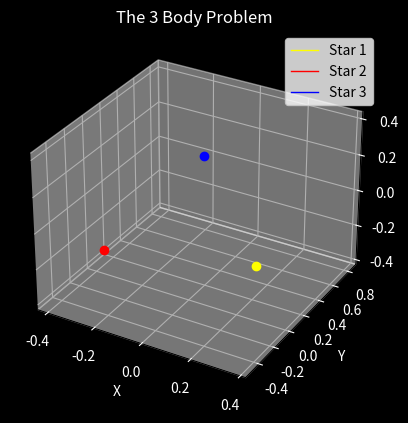

The matplotlib source for this figure:
import numpy as np
import matplotlib.pyplot as plt
from matplotlib.animation import FuncAnimation
from scipy.integrate import solve_ivp
import time

r_scale = 0.9
v_scale = 0.45
pos = np.random.uniform(-r_scale, r_scale, (3,3))
vel = np.random.normal(0, v_scale, (3,3))

com_pos = np.mean(pos, axis=0)
pos -= com_pos

com_vel = np.mean(vel, axis=0)
vel -= com_vel

# mass
m1 = 1.0
m2 = 1.0
m3 = 1.0

# Pos
initial_position1 = pos[0].tolist()
initial_position2 = pos[1].tolist()
initial_position3 = pos[2].tolist()

# vel
initial_velocity1 = vel[0].tolist()
initial_velocity2 = vel[1].tolist()
initial_velocity3 = vel[2].tolist()

initial_conditions = np.array([
    initial_position1, initial_position2, initial_position3,
    initial_velocity1, initial_velocity2, initial_velocity3
]).ravel()

def ODEs(t, s, m1, m2, m3):
    r1, r2, r3 = s[0:3], s[3:6], s[6:9]
    dp1_dt, dp2_dt, dp3_dt = s[9:12], s[12:15], s[15:18]

    p1, p2, p3 = dp1_dt, dp2_dt, dp3_dt

    dp1_dt = m2 * (r2 - r1) / np.linalg.norm(r2 - r1) ** 3 + m3 * (r3 - r1) / np.linalg.norm(r3 - r1) ** 3
    dp2_dt = m3 * (r3 - r2) / np.linalg.norm(r3 - r2) ** 3 + m1 * (r1 - r2) / np.linalg.norm(r1 - r2) ** 3
    dp3_dt = m2 * (r2 - r3) / np.linalg.norm(r2 - r3) ** 3 + m1 * (r1 - r3) / np.linalg.norm(r1 - r3) ** 3

    return np.array([p1, p2, p3, dp1_dt, dp2_dt, dp3_dt]).ravel()

time_s, time_e = 0, 7
t_points = np.linspace(time_s, time_e, 1001)

t1=time.time()
solution = solve_ivp(
    fun=ODEs,
    t_span=(time_s, time_e),
    y0=initial_conditions,
    t_eval=t_points,
    args=(m1, m2, m3)
)
t2=time.time()
print(f"Solved in: {t2-t1:.3f} [s]")

t_sol = solution.t
p1x_sol = solution.y[0]
p1y_sol = solution.y[1]
p1z_sol = solution.y[2]

p2x_sol = solution.y[3]
p2y_sol = solution.y[4]
p2z_sol = solution.y[5]

p3x_sol = solution.y[6]
p3y_sol = solution.y[7]
p3z_sol = solution.y[8]

fig, ax = plt.subplots(subplot_kw={"projection":"3d"})

fig.patch.set_facecolor('black')
ax.set_facecolor('black')

ax.title.set_color('white')
ax.set_xlabel("x", color='white')
ax.set_ylabel("y", color='white')
ax.set_zlabel("z", color='white')

ax.tick_params(colors='white', which='both')

star1_plot, = ax.plot(p1x_sol, p1y_sol, p1z_sol, 'yellow', label='Star 1', linewidth=1)
star2_plot, = ax.plot(p2x_sol, p2y_sol, p2z_sol, 'red', label='Star 2', linewidth=1)
star3_plot, = ax.plot(p3x_sol, p3y_sol, p3z_sol, 'blue', label='Star 3', linewidth=1)

star1_dot, = ax.plot([p1x_sol[-1]], [p1y_sol[-1]], [p1z_sol[-1]], 'o', color='yellow', markersize=6)
star2_dot, = ax.plot([p2x_sol[-1]], [p2y_sol[-1]], [p2z_sol[-1]], 'o', color='red', markersize=6)
star3_dot, = ax.plot([p3x_sol[-1]], [p3y_sol[-1]], [p3z_sol[-1]], 'o', color='blue', markersize=6)

ax.set_title("The 3 Body Problem")
ax.set_xlabel("X")
ax.set_ylabel("Y")
ax.set_zlabel("Z")
plt.grid()
plt.legend()

def update(frame):
    lower_lim = max(0, frame - 300)
    print(f"Progress: {(frame+1)/len(t_points):.1%} | 100.0 %", end='\r')

    x_current_1 = p1x_sol[lower_lim:frame+1]
    y_current_1 = p1y_sol[lower_lim:frame+1]
    z_current_1 = p1z_sol[lower_lim:frame+1]

    x_current_2 = p2x_sol[lower_lim:frame+1]
    y_current_2 = p2y_sol[lower_lim:frame+1]
    z_current_2 = p2z_sol[lower_lim:frame+1]

    x_current_3 = p3x_sol[lower_lim:frame+1]
    y_current_3 = p3y_sol[lower_lim:frame+1]
    z_current_3 = p3z_sol[lower_lim:frame+1]

    star1_plot.set_data(x_current_1, y_current_1)
    star1_plot.set_3d_properties(z_current_1)

    star1_dot.set_data([x_current_1[-1]], [y_current_1[-1]])
    star1_dot.set_3d_properties([z_current_1[-1]])



    star2_plot.set_data(x_current_2, y_current_2)
    star2_plot.set_3d_properties(z_current_2)

    star2_dot.set_data([x_current_2[-1]], [y_current_2[-1]])
    star2_dot.set_3d_properties([z_current_2[-1]])



    star3_plot.set_data(x_current_3, y_current_3)
    star3_plot.set_3d_properties(z_current_3)

    star3_dot.set_data([x_current_3[-1]], [y_current_3[-1]])
    star3_dot.set_3d_properties([z_current_3[-1]])


    return star1_plot, star1_dot, star2_plot, star2_dot, star3_plot, star3_dot

animation = FuncAnimation(fig, update, frames=range(0, len(t_points), 2), interval=10, blit=True)
plt.show()
